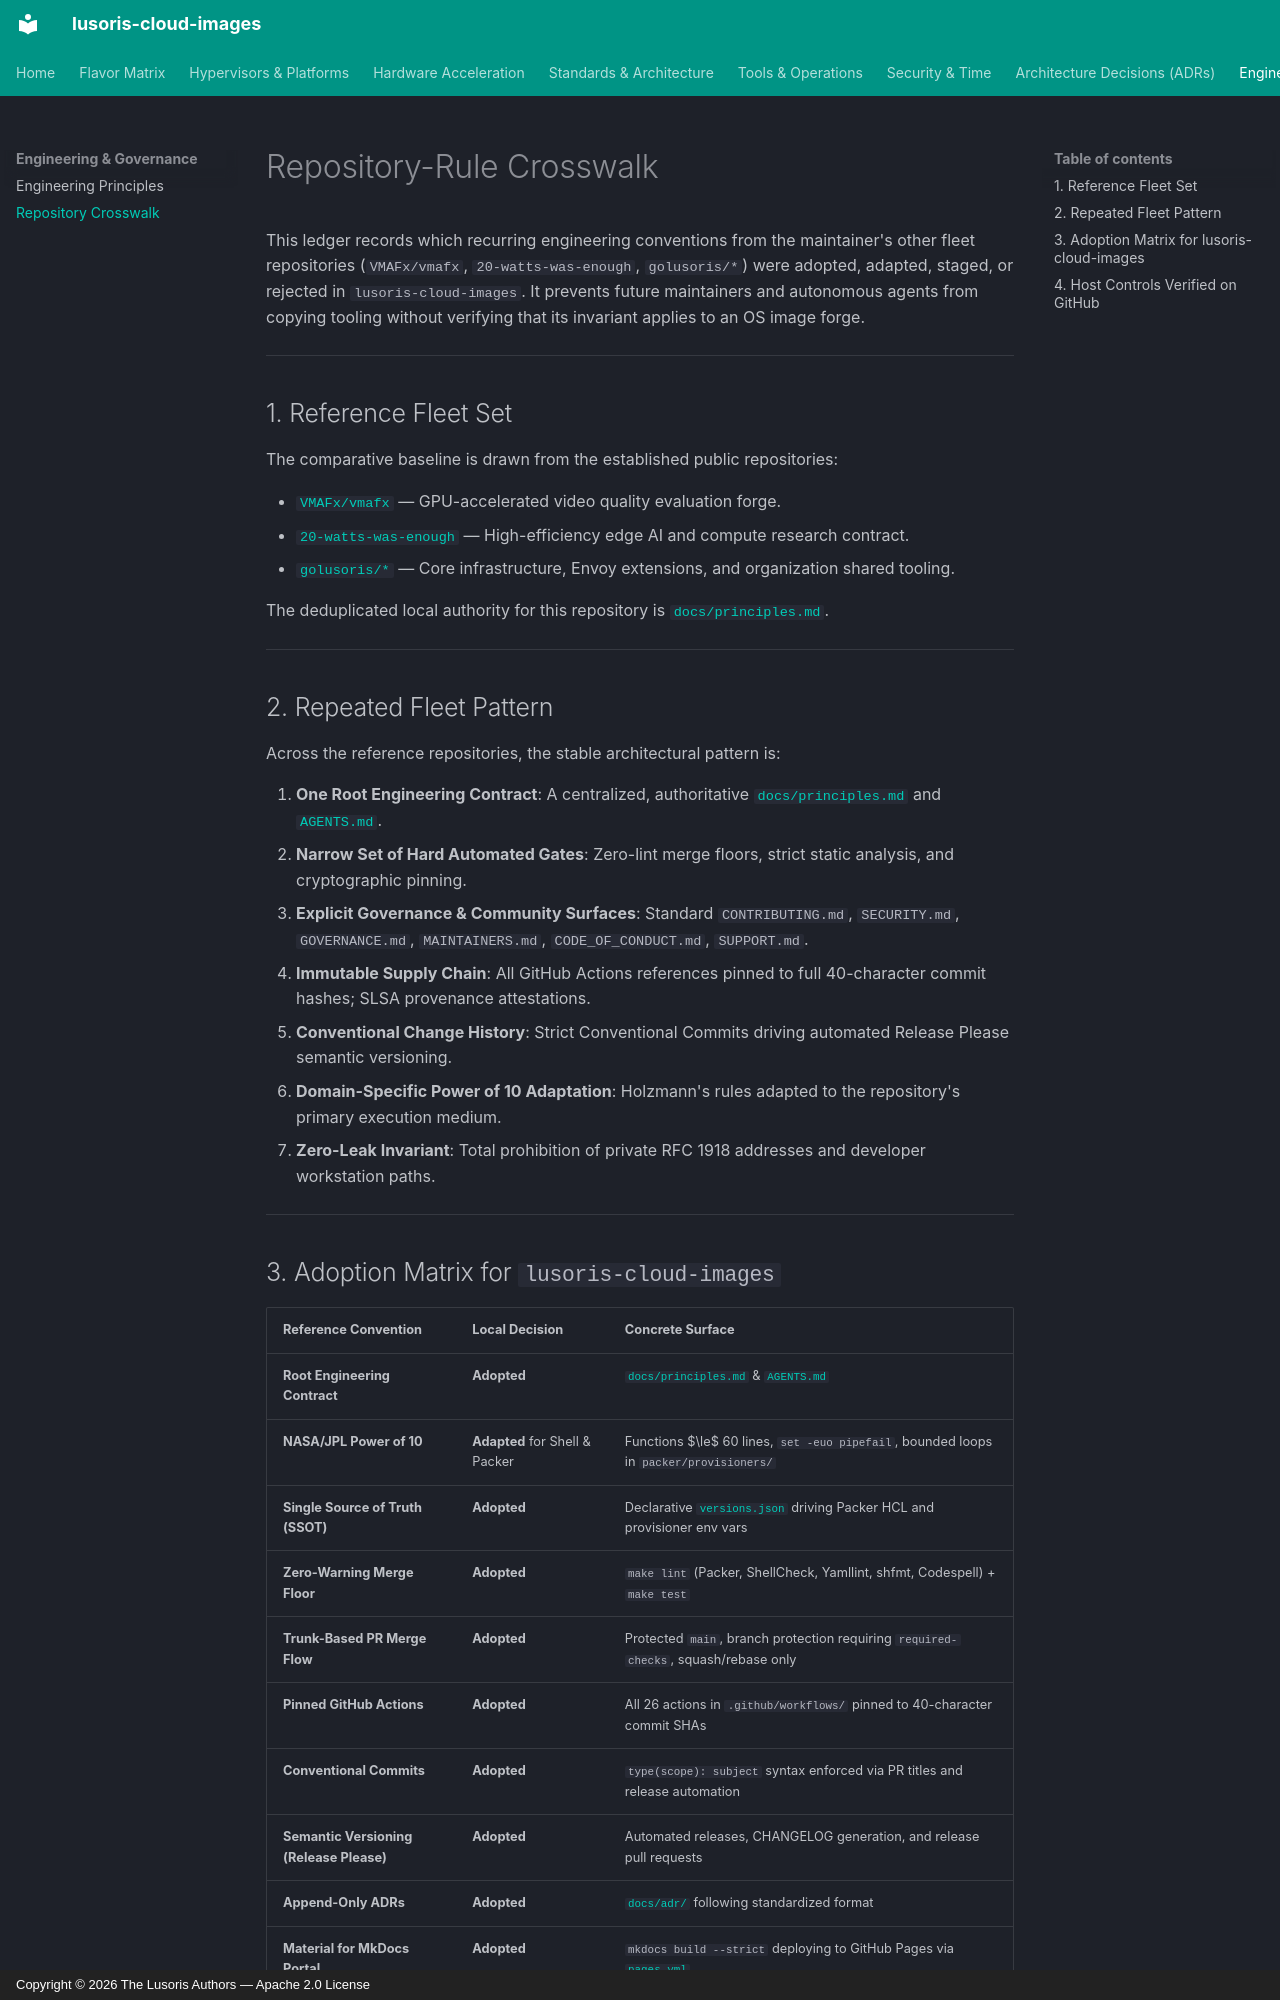

repository: lusoris/lusoris-cloud-images · page: repository-rule-crosswalk/index.html · generator: mkdocs · copyright: Copyright © 2026 The Lusoris Authors — Apache 2.0 License

# Repository-Rule Crosswalk

This ledger records which recurring engineering conventions from the maintainer's other fleet repositories (`VMAFx/vmafx`, `20-watts-was-enough`, `golusoris/*`) were adopted, adapted, staged, or rejected in `lusoris-cloud-images`. It prevents future maintainers and autonomous agents from copying tooling without verifying that its invariant applies to an OS image forge.

---

## 1. Reference Fleet Set

The comparative baseline is drawn from the established public repositories:

- [`VMAFx/vmafx`](https://github.com/VMAFx/vmafx) — GPU-accelerated video quality evaluation forge.
- [`20-watts-was-enough`](https://github.com/lusoris/20-watts-was-enough) — High-efficiency edge AI and compute research contract.
- [`golusoris/*`](https://github.com/golusoris) — Core infrastructure, Envoy extensions, and organization shared tooling.

The deduplicated local authority for this repository is [`docs/principles.md`](principles.md).

---

## 2. Repeated Fleet Pattern

Across the reference repositories, the stable architectural pattern is:

1. **One Root Engineering Contract**: A centralized, authoritative [`docs/principles.md`](principles.md) and [`AGENTS.md`](https://github.com/lusoris/lusoris-cloud-images/blob/main/AGENTS.md).
2. **Narrow Set of Hard Automated Gates**: Zero-lint merge floors, strict static analysis, and cryptographic pinning.
3. **Explicit Governance & Community Surfaces**: Standard `CONTRIBUTING.md`, `SECURITY.md`, `GOVERNANCE.md`, `MAINTAINERS.md`, `CODE_OF_CONDUCT.md`, `SUPPORT.md`.
4. **Immutable Supply Chain**: All GitHub Actions references pinned to full 40-character commit hashes; SLSA provenance attestations.
5. **Conventional Change History**: Strict Conventional Commits driving automated Release Please semantic versioning.
6. **Domain-Specific Power of 10 Adaptation**: Holzmann's rules adapted to the repository's primary execution medium.
7. **Zero-Leak Invariant**: Total prohibition of private RFC 1918 addresses and developer workstation paths.

---
